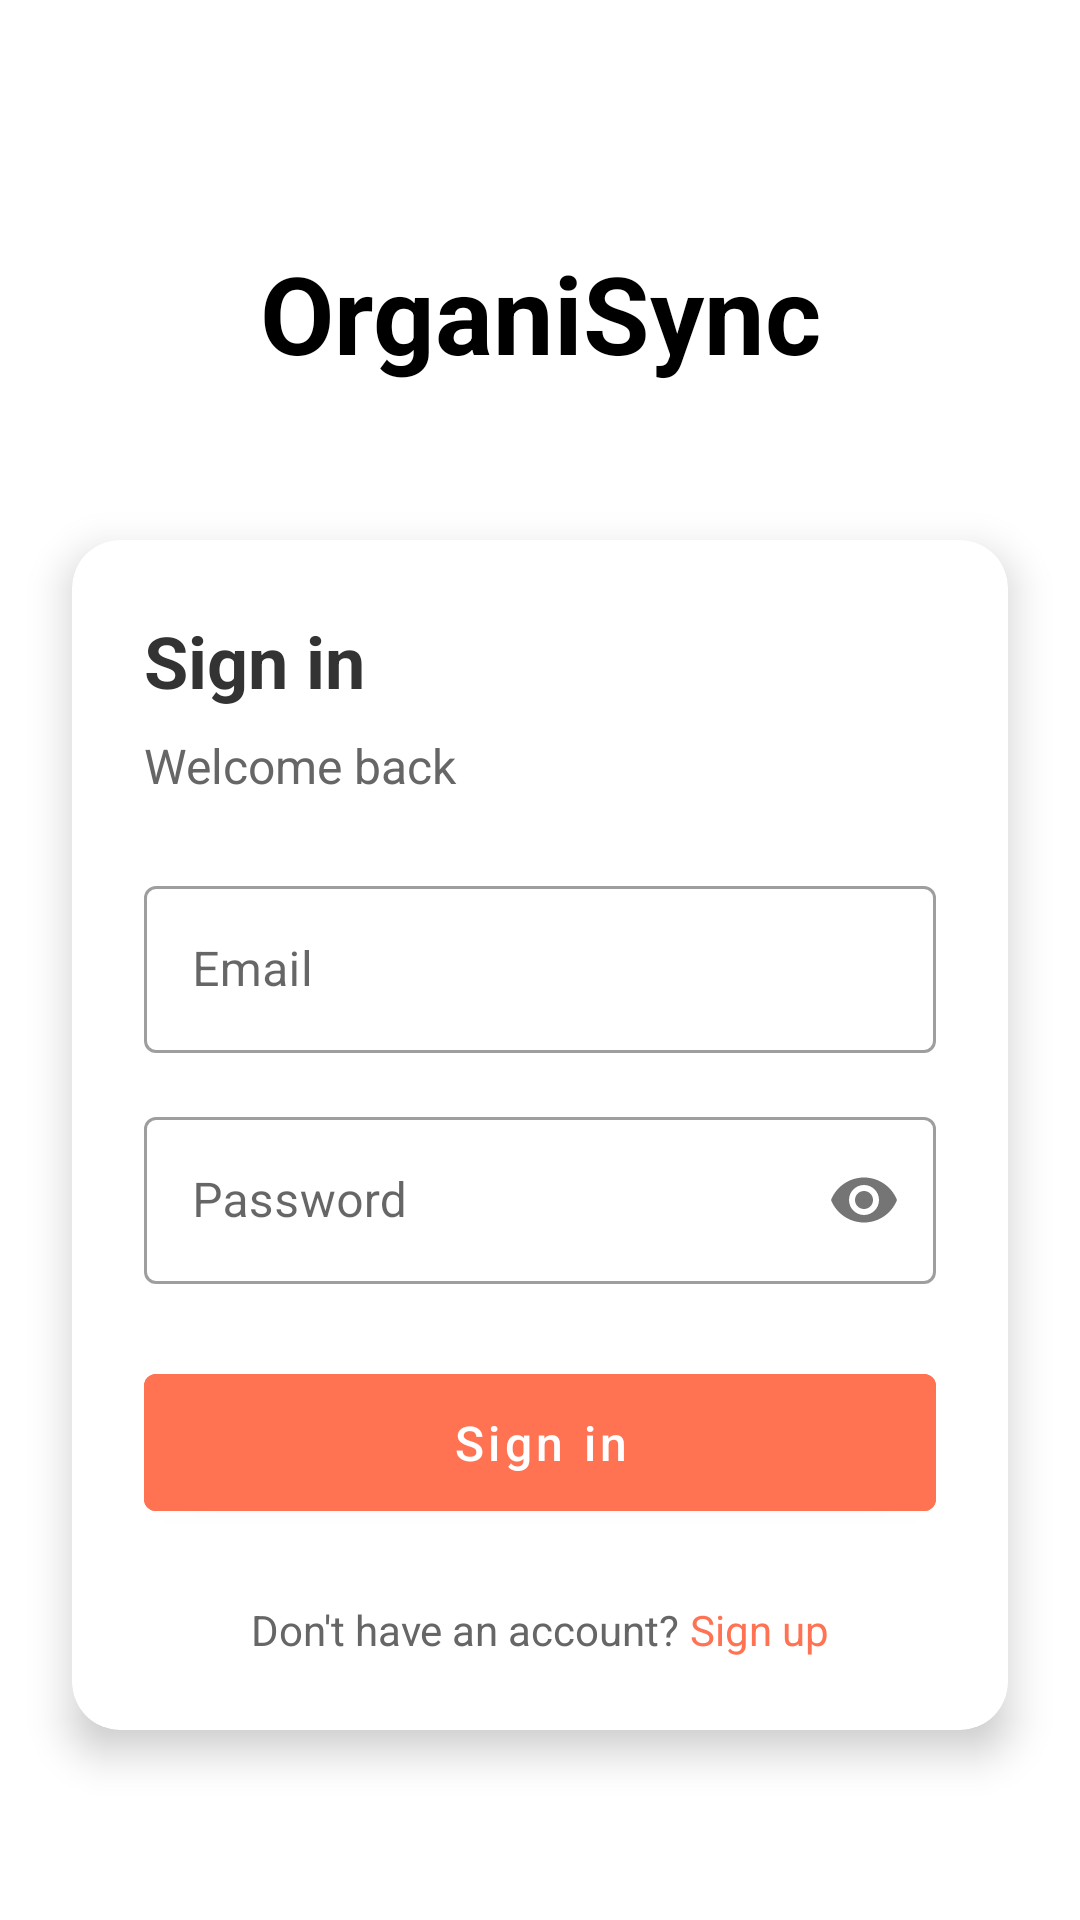

Android layout source for this screen:
<!-- AndroidManifest.xml: application theme Theme.OrganiSync -->
<!-- res/layout/activity_login.xml -->
<?xml version="1.0" encoding="utf-8"?>
<androidx.constraintlayout.widget.ConstraintLayout xmlns:android="http://schemas.android.com/apk/res/android"
    xmlns:app="http://schemas.android.com/apk/res-auto"
    android:layout_width="match_parent"
    android:layout_height="match_parent"
    android:background="wave_background_login">

    <TextView
        android:id="@+id/titleText"
        android:layout_width="wrap_content"
        android:layout_height="wrap_content"
        android:layout_marginTop="80dp"
        android:text="OrganiSync"
        android:textColor="#000000"
        android:textSize="36sp"
        android:textStyle="bold"
        app:layout_constraintEnd_toEndOf="parent"
        app:layout_constraintStart_toStartOf="parent"
        app:layout_constraintTop_toTopOf="parent" />

    <androidx.cardview.widget.CardView
        android:layout_width="match_parent"
        android:layout_height="wrap_content"
        android:layout_marginStart="24dp"
        android:layout_marginTop="180dp"
        android:layout_marginEnd="24dp"
        app:cardCornerRadius="16dp"
        app:cardElevation="8dp"
        app:layout_constraintTop_toTopOf="parent">

        <LinearLayout
            android:layout_width="match_parent"
            android:layout_height="wrap_content"
            android:orientation="vertical"
            android:padding="24dp">

            <TextView
                android:layout_width="wrap_content"
                android:layout_height="wrap_content"
                android:text="Sign in"
                android:textColor="#333333"
                android:textSize="24sp"
                android:textStyle="bold" />

            <TextView
                android:layout_width="wrap_content"
                android:layout_height="wrap_content"
                android:layout_marginTop="8dp"
                android:text="@string/welcome_back"
                android:textColor="#666666"
                android:textSize="16sp" />

            <com.google.android.material.textfield.TextInputLayout
                android:layout_width="match_parent"
                android:layout_height="wrap_content"
                android:layout_marginTop="24dp"
                style="@style/Widget.MaterialComponents.TextInputLayout.OutlinedBox">

                <com.google.android.material.textfield.TextInputEditText
                    android:id="@+id/emailInput"
                    android:layout_width="match_parent"
                    android:layout_height="wrap_content"
                    android:hint="Email"
                    android:inputType="textEmailAddress" />
            </com.google.android.material.textfield.TextInputLayout>

            <com.google.android.material.textfield.TextInputLayout
                android:layout_width="match_parent"
                android:layout_height="wrap_content"
                android:layout_marginTop="16dp"
                style="@style/Widget.MaterialComponents.TextInputLayout.OutlinedBox"
                app:passwordToggleEnabled="true">

                <com.google.android.material.textfield.TextInputEditText
                    android:id="@+id/passwordInput"
                    android:layout_width="match_parent"
                    android:layout_height="wrap_content"
                    android:hint="Password"
                    android:inputType="textPassword" />
            </com.google.android.material.textfield.TextInputLayout>

            <com.google.android.material.button.MaterialButton
                android:id="@+id/signInButton"
                android:layout_width="match_parent"
                android:layout_height="wrap_content"
                android:layout_marginTop="24dp"
                android:backgroundTint="#FF7252"
                android:padding="12dp"
                android:text="Sign in"
                android:textAllCaps="false"
                android:textSize="16sp" />

            <LinearLayout
                android:layout_width="match_parent"
                android:layout_height="wrap_content"
                android:layout_marginTop="24dp"
                android:gravity="center"
                android:orientation="horizontal">

                <TextView
                    android:layout_width="wrap_content"
                    android:layout_height="wrap_content"
                    android:text="Don't have an account? "
                    android:textColor="#666666" />

                <TextView
                    android:id="@+id/signUpText"
                    android:layout_width="wrap_content"
                    android:layout_height="wrap_content"
                    android:text="Sign up"
                    android:textColor="#FF7252" />
            </LinearLayout>
        </LinearLayout>
    </androidx.cardview.widget.CardView>
</androidx.constraintlayout.widget.ConstraintLayout>
<!-- resources referenced by this layout -->
<resources>
  <string name="welcome_back">Welcome back</string>
  <style name="Theme.OrganiSync" parent="Theme.MaterialComponents.DayNight.DarkActionBar">
          
          <item name="colorPrimary">@color/purple_500</item>
          <item name="colorPrimaryVariant">@color/purple_700</item>
          <item name="colorOnPrimary">@color/white</item>
          
          <item name="colorSecondary">@color/teal_200</item>
          <item name="colorSecondaryVariant">@color/teal_700</item>
          <item name="colorOnSecondary">@color/black</item>
          
          <item name="android:statusBarColor">?attr/colorPrimaryVariant</item>
          
      </style>
  <!-- not gathered from this repository: default colours our renderer supplied (Android Studio template values) -->
  <color name="purple_500">#FF6200EE</color>
  <color name="purple_700">#FF3700B3</color>
  <color name="teal_200">#FF03DAC5</color>
  <color name="teal_700">#FF018786</color>
  <color name="black">#FF000000</color>
  <color name="white">#FFFFFFFF</color>
</resources>
